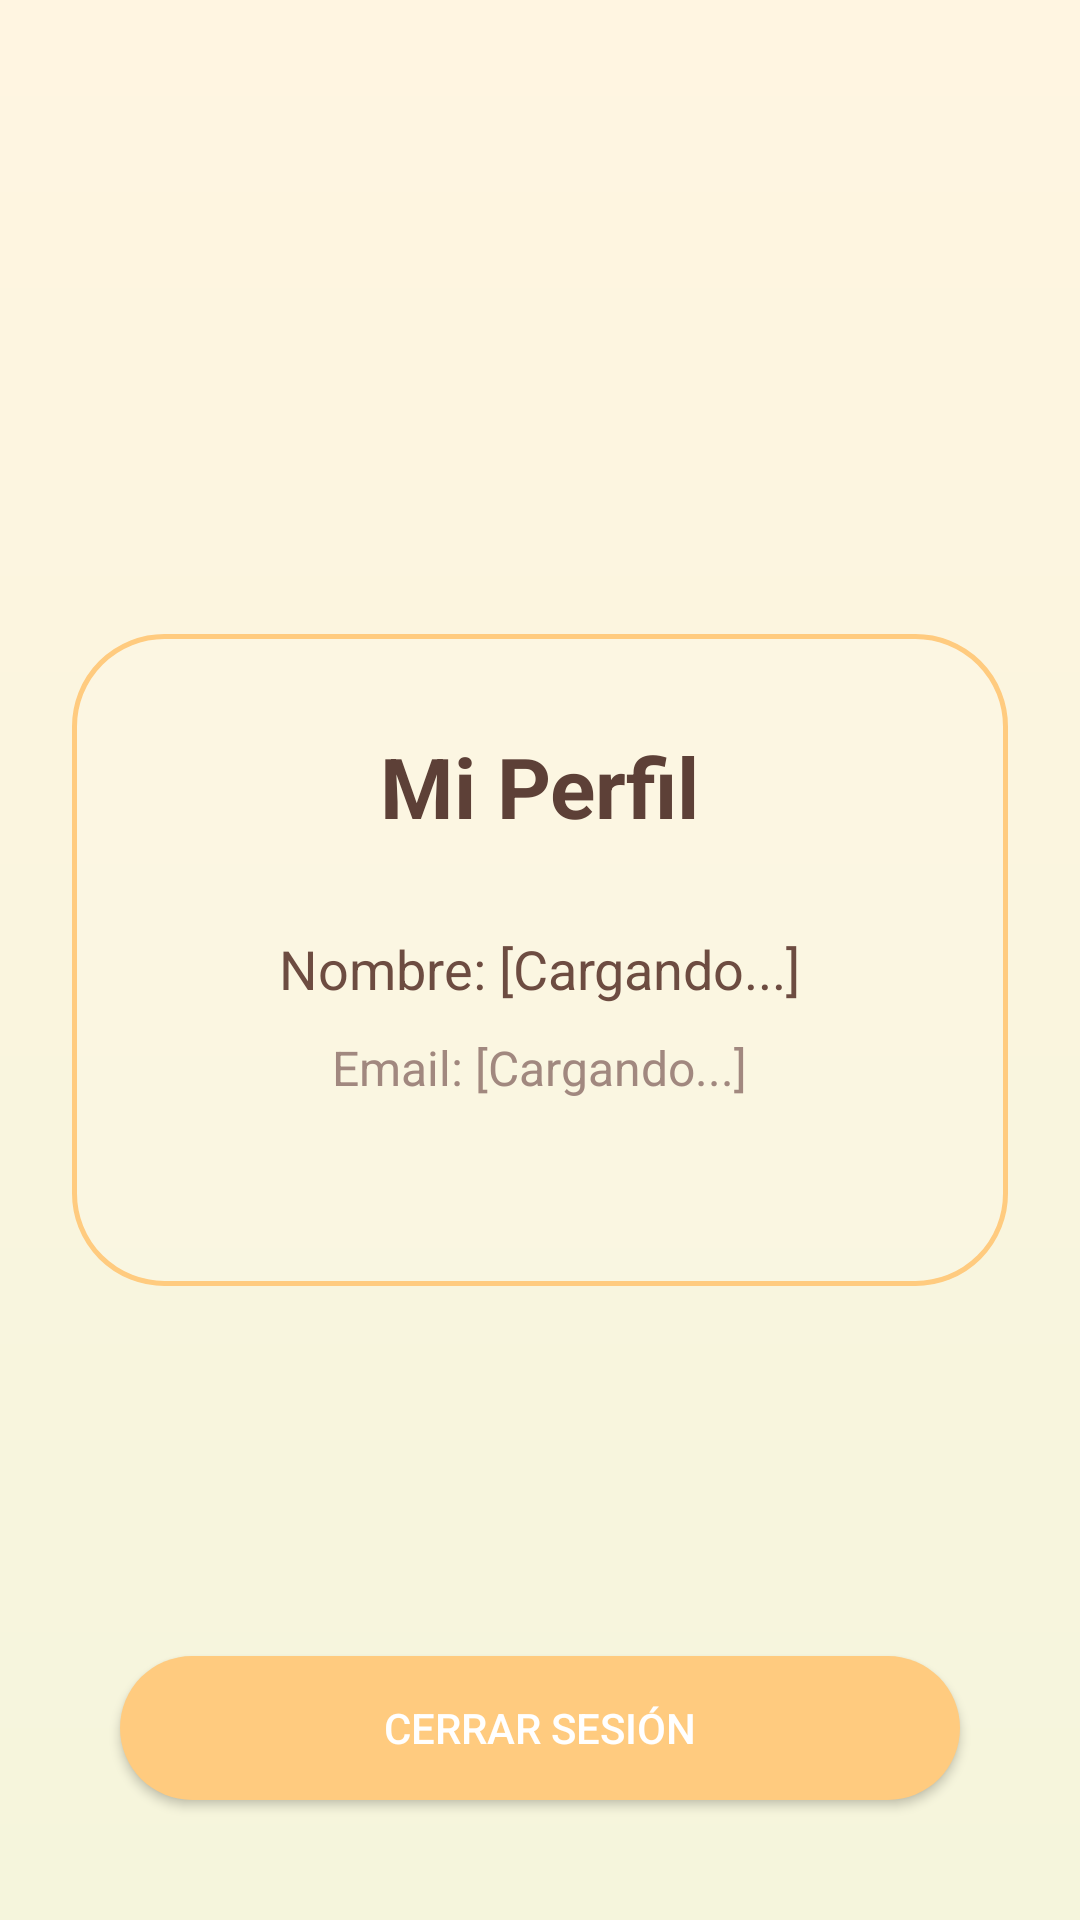

Produce the Android XML layout that renders to this screen, including the resource entries it uses.
<!-- AndroidManifest.xml: application theme Theme.VoidChat -->
<!-- res/layout/activity_profile.xml -->
<?xml version="1.0" encoding="utf-8"?>
<RelativeLayout xmlns:android="http://schemas.android.com/apk/res/android"
    android:layout_width="match_parent"
    android:layout_height="match_parent"
    android:background="@drawable/bg_gradient_voidchat"
    xmlns:app="http://schemas.android.com/apk/res-auto"
    android:padding="24dp">



    
    <LinearLayout
        android:layout_width="match_parent"
        android:layout_height="wrap_content"
        android:layout_centerInParent="true"
        android:background="@drawable/bubble_input"
        android:gravity="center_horizontal"
        android:orientation="vertical"
        android:padding="32dp">

        <TextView
            android:layout_width="wrap_content"
            android:layout_height="wrap_content"
            android:layout_marginBottom="30dp"
            android:text="Mi Perfil"
            android:textColor="#5D4037"
            android:textSize="28sp"
            android:textStyle="bold" />

        <TextView
            android:id="@+id/textProfileName"
            android:layout_width="wrap_content"
            android:layout_height="wrap_content"
            android:layout_marginBottom="10dp"
            android:text="Nombre: [Cargando...]"
            android:textColor="#6d4c41"
            android:textSize="18sp" />

        <TextView
            android:id="@+id/textProfileEmail"
            android:layout_width="wrap_content"
            android:layout_height="wrap_content"
            android:layout_marginBottom="30dp"
            android:text="Email: [Cargando...]"
            android:textColor="#a1887f"
            android:textSize="16sp" />

    </LinearLayout>

    
    <Button
        android:id="@+id/btnLogout"
        android:layout_width="match_parent"
        android:layout_height="wrap_content"
        android:layout_alignParentBottom="true"
        android:layout_margin="16dp"
        android:layout_marginTop="16dp"
        android:layout_marginBottom="105dp"
        android:background="@drawable/bubble_send"
        android:text="Cerrar Sesión"
        android:textColor="@android:color/white"
        app:backgroundTint="#FFCB7F" />

</RelativeLayout>
<!-- resources referenced by this layout -->
<resources>
  <!-- drawable bg_gradient_voidchat (drawable) -->
  <?xml version="1.0" encoding="utf-8"?>
  <shape xmlns:android="http://schemas.android.com/apk/res/android">
      <gradient
          android:type="linear"
          android:angle="90"
          android:startColor="#F5F5DC"
          android:endColor="#FFF5E1" />
  </shape>
  <!-- drawable bubble_input (drawable) -->
  <?xml version="1.0" encoding="utf-8"?>
  <shape xmlns:android="http://schemas.android.com/apk/res/android"
      android:shape="rectangle">
      <solid android:color="#1AFFFFFF"/> 
      <stroke android:width="1.5dp" android:color="#FFCB7F"/> 
      <corners android:radius="30dp"/>
  </shape>
  <!-- drawable bubble_send (drawable) -->
  <?xml version="1.0" encoding="utf-8"?>
  <shape xmlns:android="http://schemas.android.com/apk/res/android"
      android:shape="rectangle">
      <solid android:color="#FFCB7F"/> 
      <corners android:radius="30dp"/>
  </shape>
  <style name="Theme.VoidChat" parent="Theme.MaterialComponents.DayNight.NoActionBar">
          
          
          
  
          
          <item name="colorPrimary">@color/cream_primary</item> 
          <item name="colorPrimaryVariant">@color/cream_primary_variant</item> 
          <item name="colorOnPrimary">@color/white</item> 
  
          
          <item name="colorSecondary">@color/cream_accent</item>
          <item name="colorSecondaryVariant">@color/cream_accent</item>
          <item name="colorOnSecondary">@color/white</item>
  
          
          <item name="android:colorBackground">@color/background_cream</item>
  
          
          <item name="android:statusBarColor" tools:targetApi="l">?attr/colorPrimaryVariant</item>
          
      </style>
  <color name="cream_primary">#D2B48C</color>
  <color name="cream_primary_variant">#BC8F8F</color>
  <color name="white">#FFFFFFFF</color>
  <color name="cream_accent">#BC8F8F</color>
  <color name="background_cream">#F5F5DC</color>
</resources>
